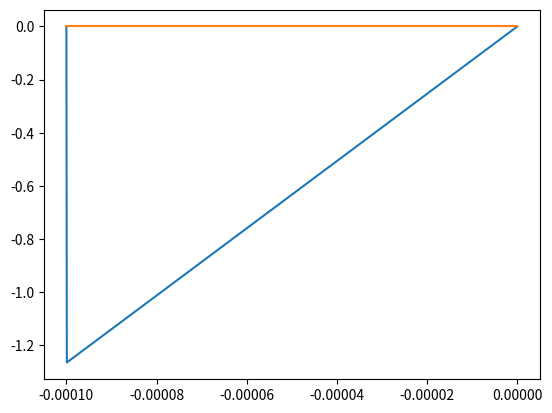

Here is the Python script that generated this plot:
import numpy as np
import matplotlib.pyplot as plt

def get_material_law(eps_v_Emn, eps_d_Emna, eps_p_v_Emn, eps_p_d_Emna,
                     kappa_Emn, E, nu, H, sigma_0, alpha, alpha_p, beta_p):
    
    K = E / (1 -2 * nu)
    G = E / 2*(1 + nu)
    
    sigma_v_trial = K * (eps_v_Emn - eps_p_v_Emn)
    sigma_d_trial = K * (eps_d_Emna - eps_p_d_Emna)
    sigma_d_inner = np.einsum('...n,...n->...',sigma_d_trial,sigma_d_trial)
    
    omega_Emn = alpha_p * (1 - np.exp(-beta_p*kappa_Emn))
    
    f = np.sqrt(3/2 * sigma_d_inner) + alpha * sigma_v_trial - (1 - omega_Emn) * (sigma_0 + H * kappa_Emn)
        
    if f > 0:
        
        delta_lambda = (np.sqrt (3/2) * np.abs(sigma_d_inner) + alpha * sigma_v_trial - (1 - omega_Emn) * 
                        (sigma_0 + H * kappa_Emn))/(3 * G + K * alpha**2 + (1 - omega_Emn) * H)
        
        if (np.sqrt(3/2)* np.abs(sigma_d_inner) - 3 * delta_lambda * G) >= 0:
        
            sigma_d_Emna = sigma_d_trial - delta_lambda * G * 3 / (np.sqrt(3/2 * sigma_d_inner)) * sigma_d_trial

            sigma_v_Emn = sigma_v_trial - delta_lambda * K * alpha

            eps_p_d_Emna = eps_d_Emna - sigma_d_Emna / (2 * G)

            eps_p_v_Emn = eps_v_Emn - sigma_v_Emn / K

            kappa_Emn = kappa_Emn + delta_lambda
            
            omega_Emn = alpha_p * (1 - np.exp(-beta_p*kappa_Emn))
            
        else: 
            
            delta_eps_v = (alpha * sigma_v_trial - (1 - omega_Emn) * (sigma_0 + H * kappa_Emn)) / (alpha * K + (1 - omega_Emn) * H / alpha)
            
            sigma_d_Emna = 0.
            
            sigma_v_Emn = sigma_v_trial - delta_eps_v * K
            
            eps_p_d_Emna = eps_d_Emna 

            eps_p_v_Emn = eps_v_Emn - sigma_v_Emn / K

            kappa_Emn = kappa_Emn + delta_eps_v / alpha
            
            omega_Emn = alpha_p * (1 - np.exp(-beta_p*kappa_Emn))
            
    else:
        sigma_d_Emna = sigma_d_trial
        sigma_v_Emn = sigma_v_trial
            
            
    return sigma_d_Emna,sigma_v_Emn,eps_p_d_Emna,eps_p_v_Emn,kappa_Emn,omega_Emn

eps_1 = np.linspace(0,-0.0001,1000)
eps = np.zeros((len(eps_1),3,3))
I = eps[:] +  np.eye(3,like=eps)
eps[:,0,0] = eps_1
eps[:,1,1] = -0.18 * eps_1
eps[:,2,2] = -0.18 * eps_1
eps_v_Emn = (eps[:,0,0] + eps[:,1,1] + eps[:,2,2])/3 
eps_d = eps -  np.einsum('nij, n -> nij', I, eps_v_Emn)
n = np.array([1,1,1]/np.sqrt(3))
eps_d_Emna = np.einsum('...nij, ...j -> ni',eps_d, n)

E = 38000
nu = 0.18
sigma_0 = 200.5
alpha = 0.2
H = 000.
beta_p = 250
alpha_p = 0.998
    
eps_p_v_Emn = np.zeros_like(eps_v_Emn)
kappa_Emn = np.zeros_like(eps_v_Emn)
sigma_v_Emn = np.zeros_like(eps_v_Emn)
omega_Emn = np.zeros_like(eps_v_Emn)
eps_p_d_Emna = np.zeros_like(eps_d_Emna)
sigma_d_Emna = np.zeros_like(eps_d_Emna)

for i in range(1,len(eps_1)-1):
    sigma_d_Emna[i],sigma_v_Emn[i],eps_p_d_Emna[i],eps_p_v_Emn[i],kappa_Emn[i],omega_Emn[i] = get_material_law(eps_v_Emn[i], eps_d_Emna[i], eps_p_v_Emn[i-1], eps_p_d_Emna[i-1], kappa_Emn[i-1], E, nu, H, sigma_0, alpha, alpha_p, beta_p)
    
plt.plot(eps_1,sigma_v_Emn)

plt.plot(eps_1,kappa_Emn)

